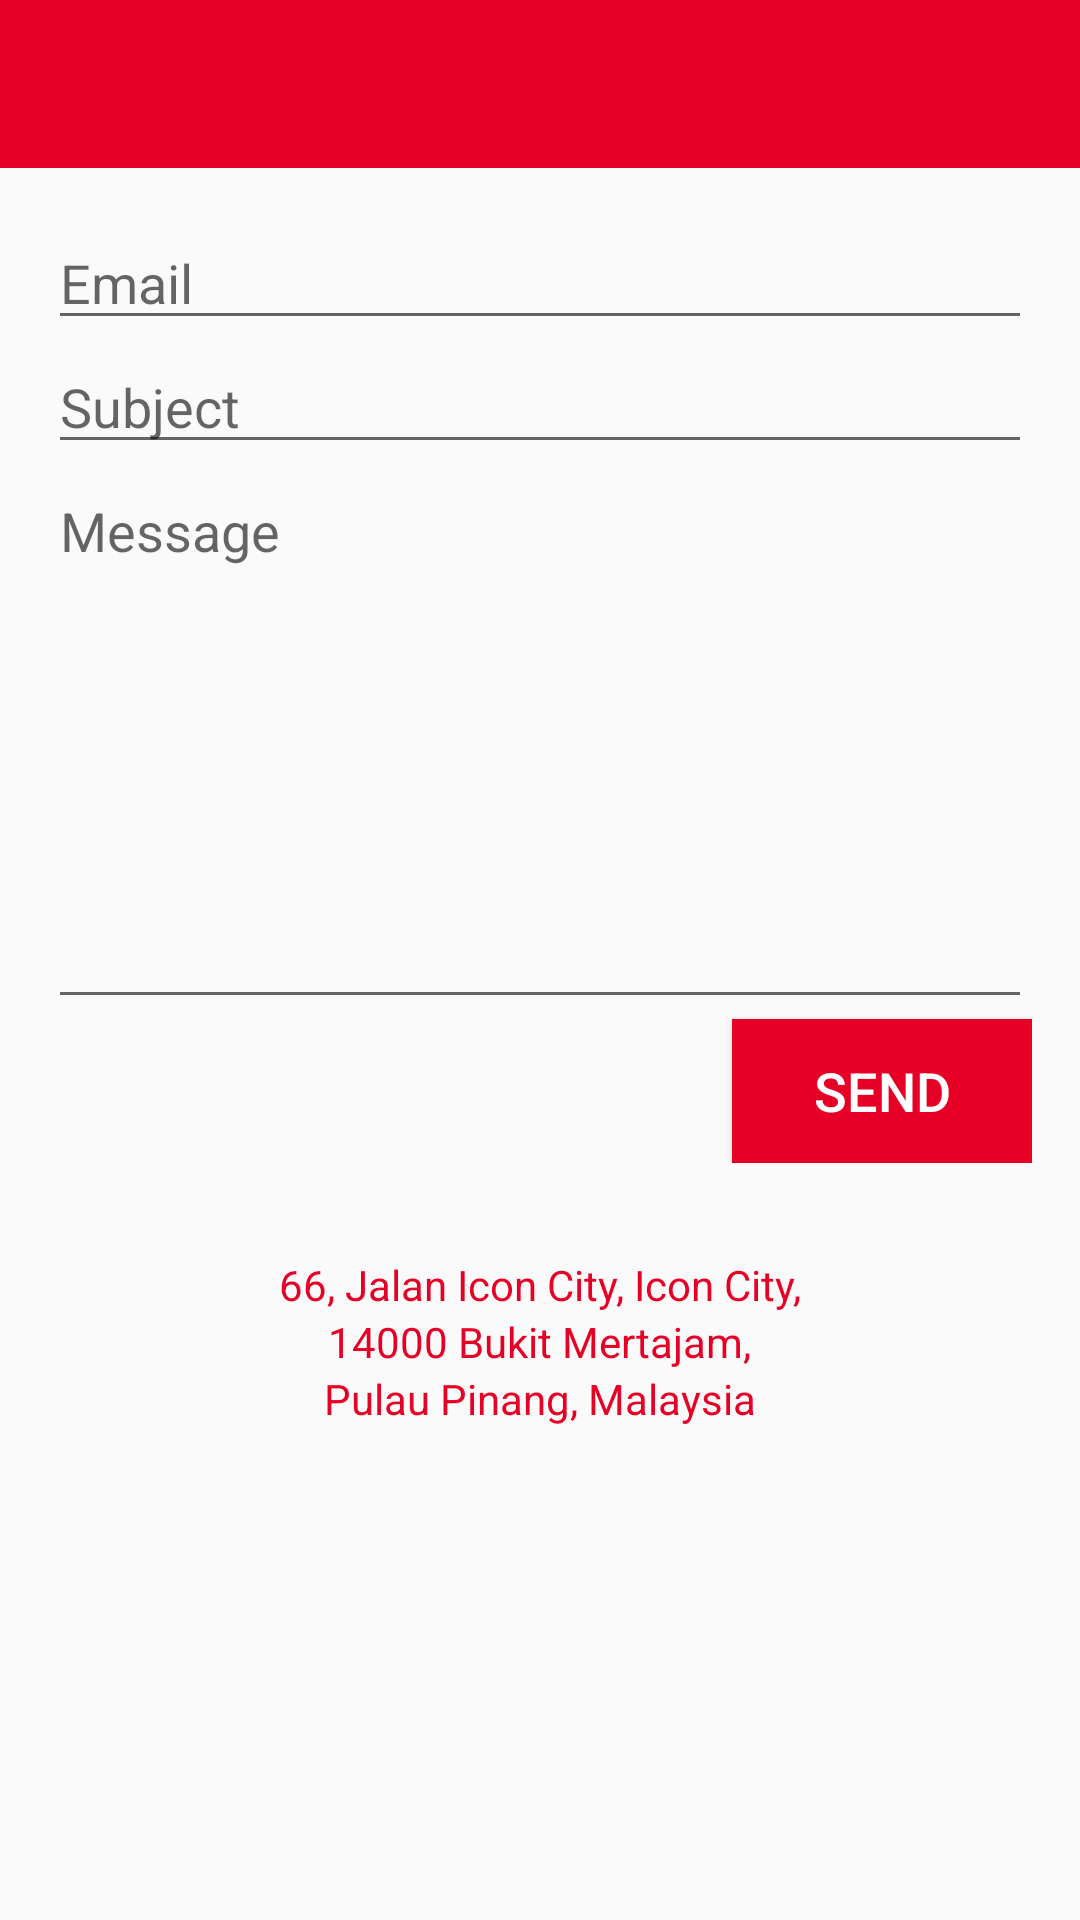

Layout XML and referenced resources for this Android screen:
<!-- AndroidManifest.xml: application theme AppTheme -->
<!-- res/layout/activity_contact_us.xml -->
<?xml version="1.0" encoding="utf-8"?>
<LinearLayout xmlns:android="http://schemas.android.com/apk/res/android"
    xmlns:app="http://schemas.android.com/apk/res-auto"
    xmlns:tools="http://schemas.android.com/tools"
    android:layout_width="match_parent"
    android:layout_height="match_parent"
    android:orientation="vertical"
    android:paddingBottom="16dp"
    >
    <include layout="@layout/header1"></include>
    <LinearLayout
        android:layout_width="match_parent"
        android:layout_height="wrap_content"
        android:orientation="vertical"
        android:layout_marginTop="16dp"

        android:paddingLeft="16dp"
        android:paddingRight="16dp">


        <EditText
            android:id="@+id/to"
            android:layout_width="match_parent"
            android:layout_height="wrap_content"
            android:ems="10"

            android:hint="@string/email"
            android:inputType="textEmailAddress"
            />

        <EditText
            android:id="@+id/subject"
            android:layout_width="match_parent"
            android:layout_height="wrap_content"
            android:ems="10"

            android:hint="@string/subject"
            android:inputType="textEmailSubject"
            />

        <EditText
            android:id="@+id/message"
            android:layout_width="match_parent"
            android:layout_height="185dp"


            android:ems="10"
            android:hint="@string/message"
            android:gravity="top"
            android:inputType="text|textLongMessage"
            />

        <Button
            android:id="@+id/contactsend"
            android:layout_width="100dp"
            android:background="#e70026"
            android:layout_gravity="end"
            android:textColor="#ffffff"
            android:textSize="18dp"
            android:layout_height="wrap_content"
            android:text="@string/send" />
    </LinearLayout>
    <LinearLayout
        android:layout_marginTop="31dp"
        android:layout_width="match_parent"
        android:layout_height="wrap_content"
        android:orientation="vertical">
        <TextView
            android:layout_width="wrap_content"
            android:layout_gravity="center"
            android:textColor="@color/Background"
            android:layout_height="wrap_content"
            android:text="66, Jalan Icon City, Icon City,"/>
        <TextView
            android:layout_width="wrap_content"
            android:layout_gravity="center"
            android:textColor="@color/Background"
            android:layout_height="wrap_content"
            android:text="14000 Bukit Mertajam,"/>
        <TextView
            android:layout_width="wrap_content"
            android:layout_height="wrap_content"
            android:textColor="@color/Background"
            android:layout_gravity="center"
            android:text="Pulau Pinang, Malaysia"/>
    </LinearLayout>
</LinearLayout>
<!-- res/layout/header1.xml (included above) -->
<?xml version="1.0" encoding="utf-8"?>
<RelativeLayout xmlns:android="http://schemas.android.com/apk/res/android"
    android:layout_width="match_parent"
    android:layout_height="?attr/actionBarSize"
    android:background="#e70026">
    <ImageView
        android:id="@+id/back_btn"
        android:layout_width="55dp"
        android:layout_height="35dp"
        android:layout_alignParentLeft="true"
        android:layout_centerVertical="true"
        android:src="@drawable/ic_arrow_back"/>

    <TextView
        android:id="@+id/text_header2"
        android:layout_width="wrap_content"
        android:layout_height="wrap_content"
        android:layout_centerHorizontal="true"
        android:layout_centerVertical="true"
        android:text=""
        android:textColor="#ffffff"/>

</RelativeLayout>
<!-- resources referenced by this layout -->
<resources>
  <color name="Background">#e70026</color>
  <string name="email">Email</string>
  <string name="message">Message</string>
  <string name="send">Send</string>
  <string name="subject">Subject</string>
  <style name="AppTheme" parent="Theme.AppCompat.Light.DarkActionBar">
          
          <item name="windowActionBar">false</item>
          <item name="windowNoTitle">true</item>
          <item name="colorPrimary">@color/colorPrimary</item>
          <item name="colorPrimaryDark">@color/colorPrimaryDark</item>
          <item name="colorAccent">@color/colorAccent</item>
      </style>
  <color name="colorPrimary">#ff0000</color>
  <color name="colorPrimaryDark">#282726</color>
  <color name="colorAccent">#cd3333</color>
</resources>
